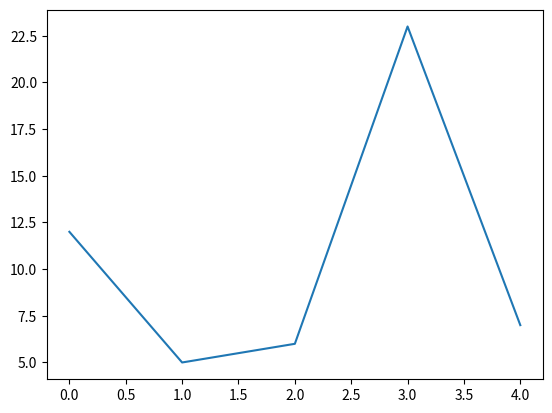

Write the Python code that produced this figure.
"""
Declaración de parámetros en las funciones de Python
"""

import matplotlib.pyplot as plt


def generarGrafica():
    x = list(range(5))
    y = [12, 5, 6, 23, 7]
    plt.plot(x, y)
    plt.show()


def funcion(ob, op=0, *args, **kwargs):
    print("obligatorio: ", ob)
    print("opcional: ", op)
    print("args: ", args)
    print("kwargs: ", kwargs)
    print("-" * 30)


if __name__ == "__main__":
    generarGrafica()
    exit()
    
    funcion(1)
    funcion(1, 2)
    funcion(1, 2, 3, 4, 5, 6)
    funcion(1, 2, 3, 4, 5, 6, x=10, y=20)

    # print("hola", "adios", sep="_")
